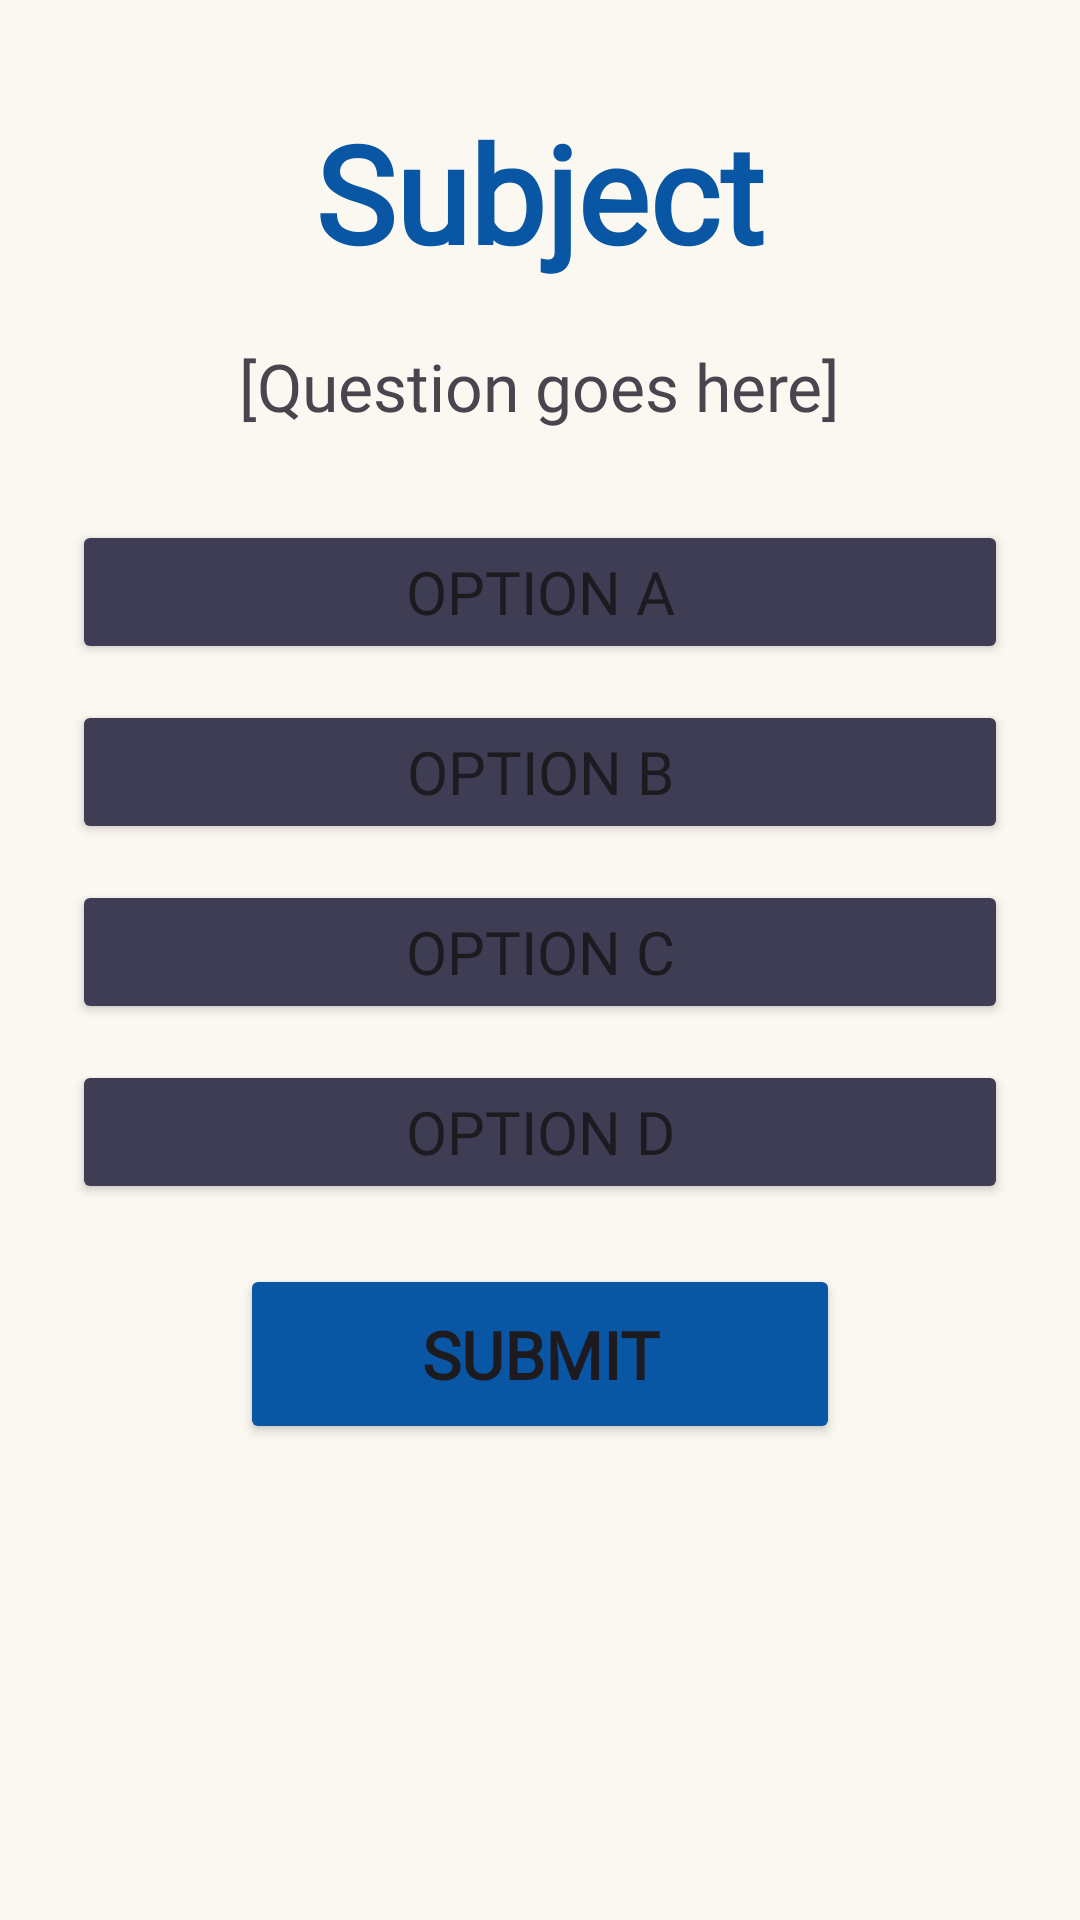

Android layout source for this screen:
<!-- AndroidManifest.xml: application theme Theme.Quiz2day -->
<!-- res/layout/activity_questions.xml -->
<ScrollView android:layout_width="match_parent"
    android:layout_height="match_parent"
    android:background="#FAF8F0"
    xmlns:android="http://schemas.android.com/apk/res/android">

<LinearLayout
        android:id="@+id/main"
        android:orientation="vertical"
        android:layout_width="match_parent"
        android:layout_height="wrap_content">

        <LinearLayout
            android:orientation="vertical"
            android:layout_width="match_parent"
            android:layout_height="wrap_content"
            android:padding="24dp"
            android:gravity="top"
            android:layout_marginTop="10dp">

            <TextView
                android:id="@+id/subjectTitle"
                android:layout_width="wrap_content"
                android:layout_height="wrap_content"
                android:text="Subject"
                android:fontFamily="@font/montserrat_medium"
                android:textColor="#0956a4"
                android:textSize="45sp"
                android:textStyle="bold"
                android:layout_marginBottom="20dp"
                android:layout_gravity="center"/>

            <ImageView
                android:id="@+id/questionImage"
                android:layout_width="match_parent"
                android:layout_height="wrap_content"
                android:adjustViewBounds="true"
                android:scaleType="centerCrop"
                android:visibility="visible" />

            
            <TextView
                android:id="@+id/questionText"
                android:layout_width="wrap_content"
                android:layout_height="wrap_content"
                android:text="[Question goes here]"
                android:textSize="22sp"
                android:fontFamily="@font/montserrat_medium"
                android:layout_gravity="center"
                android:layout_marginBottom="30dp" />

            
            <Button
                android:id="@+id/btnA"
                android:layout_width="match_parent"
                android:layout_height="wrap_content"
                android:text="Option A"
                android:textSize="20sp"
                android:fontFamily="@font/montserrat_medium"
                android:backgroundTint="#3E3D53"
                android:layout_marginBottom="12dp"/>

            <Button
                android:id="@+id/btnB"
                android:layout_width="match_parent"
                android:layout_height="wrap_content"
                android:text="Option B"
                android:fontFamily="@font/montserrat_medium"
                android:textSize="20sp"
                android:backgroundTint="#3E3D53"
                android:layout_marginBottom="12dp"/>

            <Button
                android:id="@+id/btnC"
                android:layout_width="match_parent"
                android:layout_height="wrap_content"
                android:text="Option C"
                android:textSize="20sp"
                android:fontFamily="@font/montserrat_medium"
                android:backgroundTint="#3E3D53"
                android:layout_marginBottom="12dp"/>

            <Button
                android:id="@+id/btnD"
                android:layout_width="match_parent"
                android:layout_height="wrap_content"
                android:text="Option D"
                android:textSize="20sp"
                android:fontFamily="@font/montserrat_medium"
                android:backgroundTint="#3E3D53"
                android:layout_marginBottom="20dp"/>

            
            <Button
                android:id="@+id/submit_button"
                android:layout_width="200dp"
                android:layout_height="60dp"
                android:layout_gravity="center"
                android:text="SUBMIT"
                android:fontFamily="@font/montserrat_medium"
                android:textSize="22sp"
                android:textStyle="bold"
                android:backgroundTint="#0956a4"
                />

        </LinearLayout>

        </LinearLayout>
</ScrollView>
<!-- resources referenced by this layout -->
<resources>
  <style name="Theme.Quiz2day" parent="Base.Theme.Quiz2day" />
  <style name="Base.Theme.Quiz2day" parent="Theme.Material3.DayNight.NoActionBar">
          
          
      </style>
</resources>
